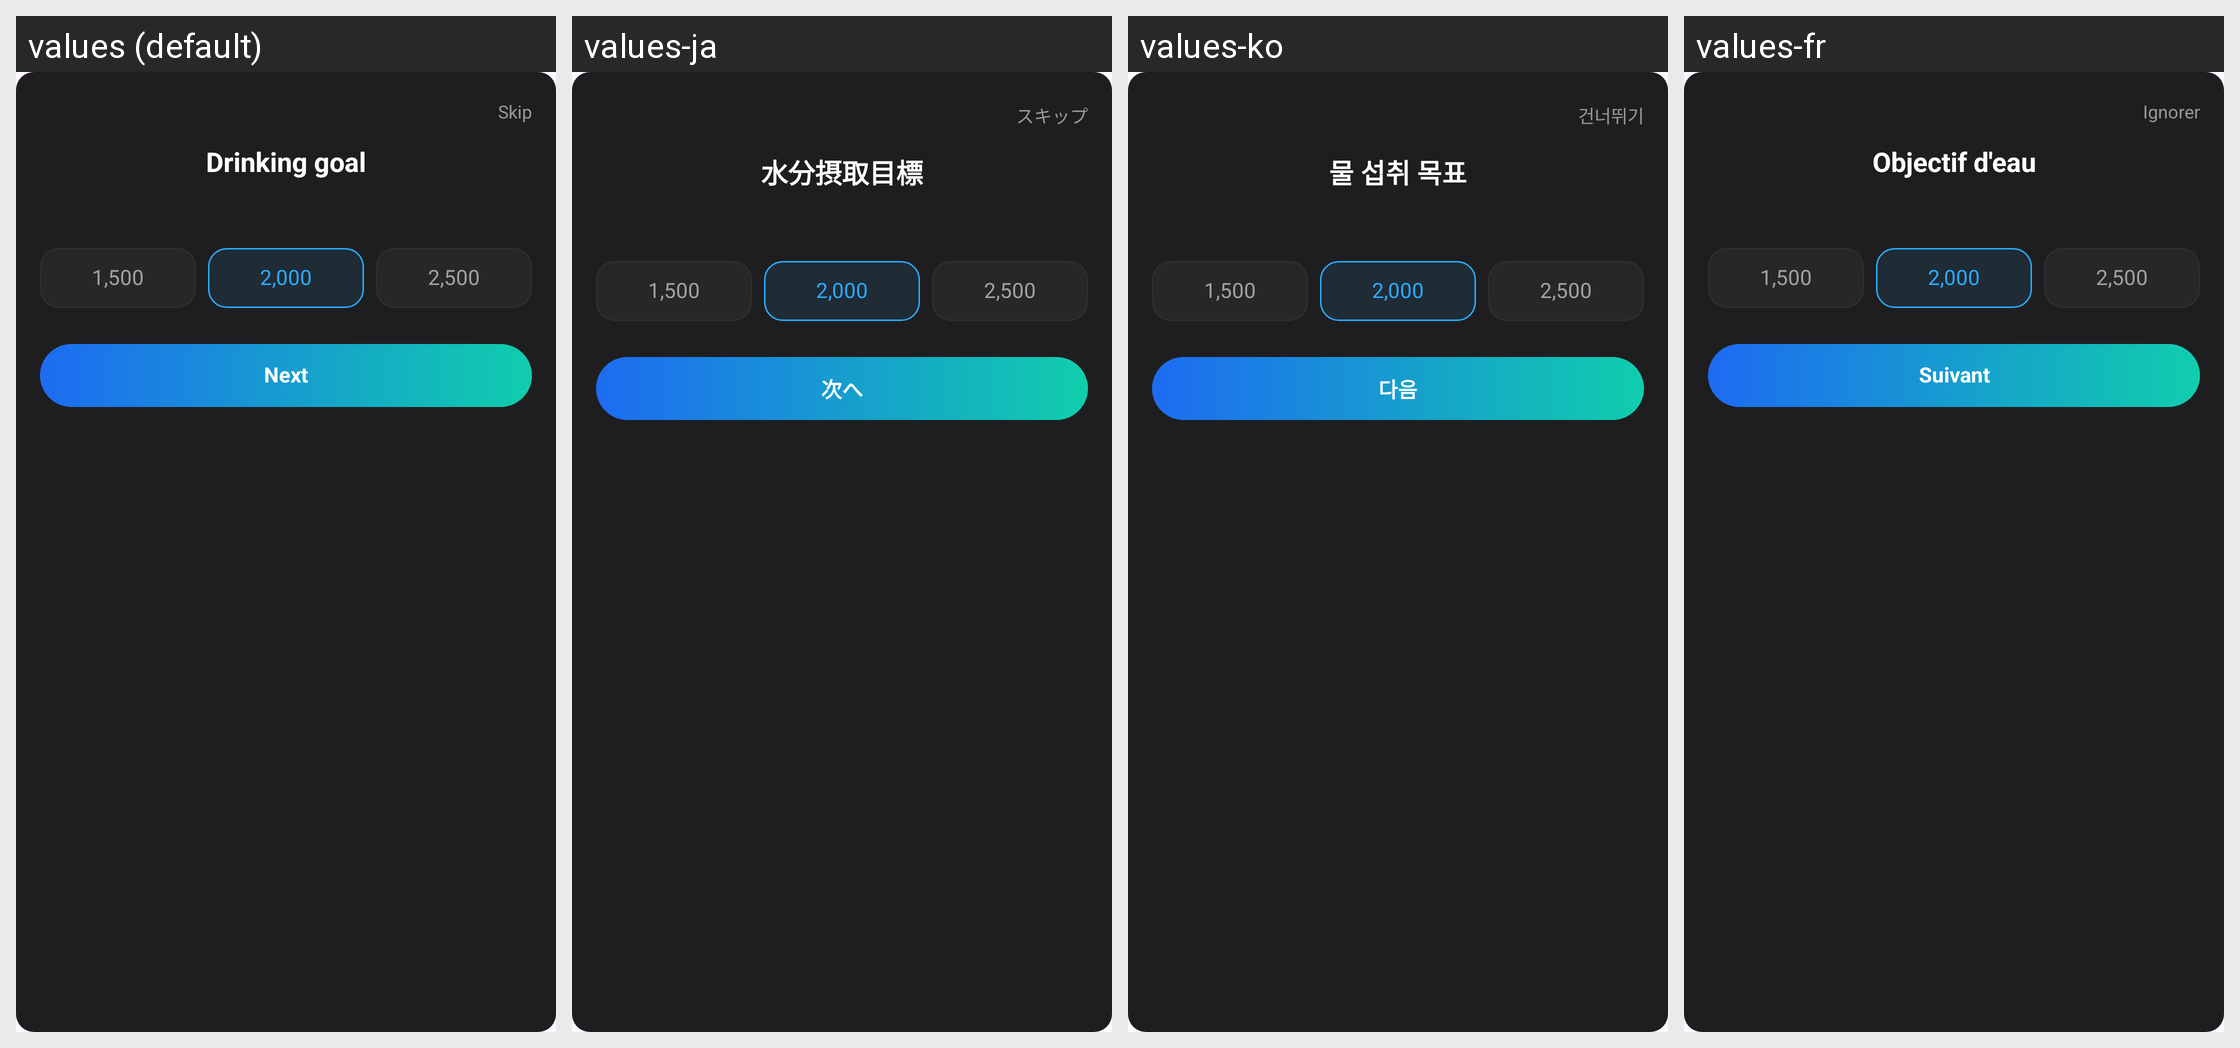

For this localized Android screen grid, give each drawn string resource with its value in every locale shown.
Android screen res/layout/dialog_water_goal.xml rendered under 4 locales, left to right: values (default), values-ja, values-ko, values-fr. Device: Nexus 5 (rendered at 1080×1920; each locale shown at half size, 540×960, under a caption strip naming it); theme Theme.LCB_Template.
Other locales in the repository, not shown: values-de, values-es, values-pt, values-zh-rCN.
Strings drawn on this screen, with the default value and each locale's value (text and hints the layout hard-codes, and strings that could not be matched under every locale, appear in the picture but are not listed):

hydrate_goal_skip
  values: Skip
  values-ja: スキップ
  values-ko: 건너뛰기
  values-fr: Ignorer

hydrate_goal_title
  values: Drinking goal
  values-ja: 水分摂取目標
  values-ko: 물 섭취 목표
  values-fr: Objectif d'eau

hydrate_goal_next
  values: Next
  values-ja: 次へ
  values-ko: 다음
  values-fr: Suivant
